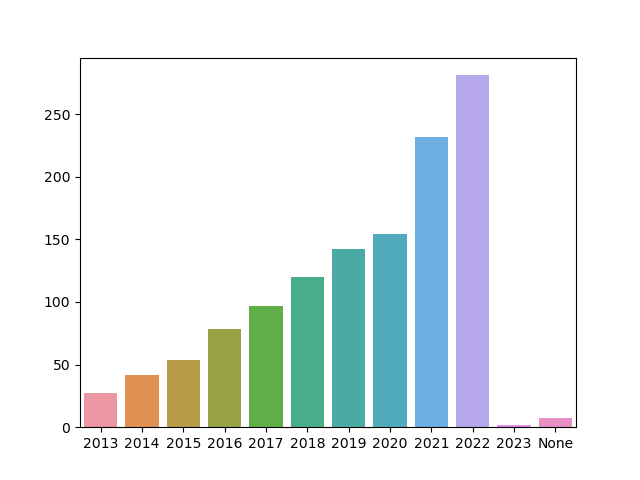

The file beside this chart, header and first rows:
, year
2013, 27
2014, 42
2015, 54
2016, 78
2017, 97
2018, 120
2019, 142
2020, 154
2021, 232
2022, 281
2023, 2
None, 7
